pico-8 play session: no input (idle)

[t = 1 s] idle ~1s (no d-pad/buttons)
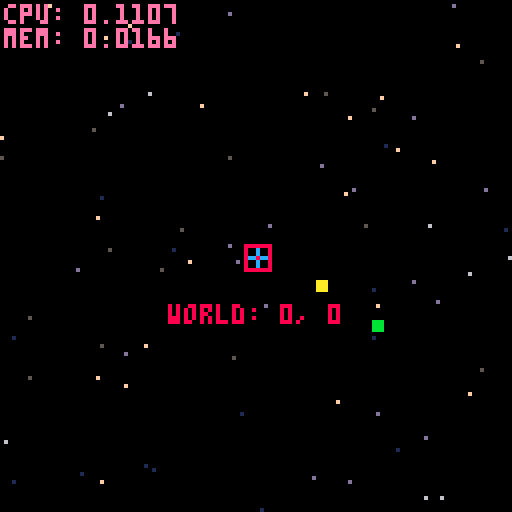
[t = 2 s] idle ~2s (no d-pad/buttons)
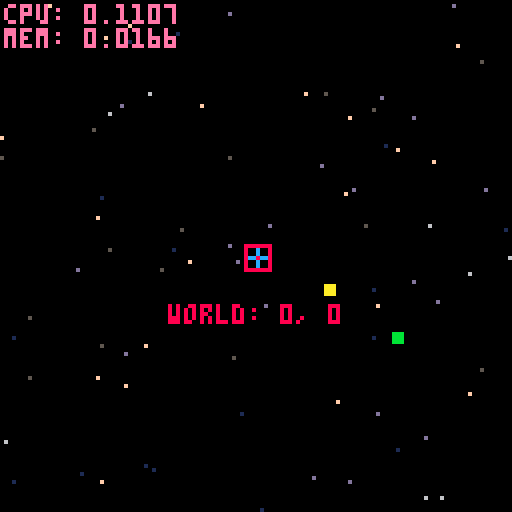
[t = 6 s] idle ~6s (no d-pad/buttons)
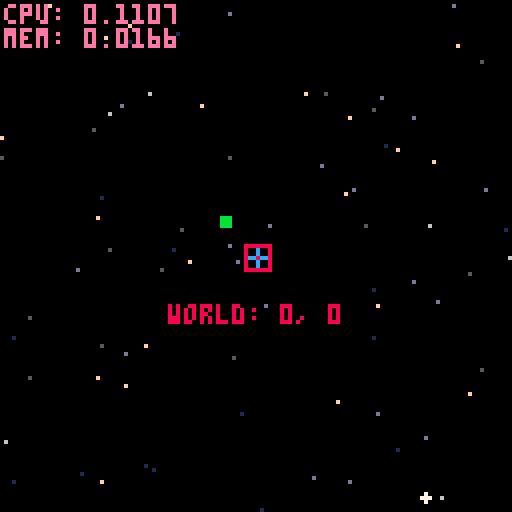

pico-8 cartridge
version 15
__lua__

-- today:
-- trees
-- wind
-- the moon
-- meteors
-- juicy title screen
-- randomly spawn coud 

-- have it drift across the sky ("wind") [x]
-- bounded world [x]
-- basic title screen [x]
-- starfield instead of world grid [x]
-- stars twinkle [x]
-- cloud [x]

-- idea is to make an experience/game about sitting on the porch and looking
-- at stars in the night sky, maybe seeing meteors
-- because maybe its cold, or cloudy, or you don't have a porch
-- basic title screen with menu to start (maybe you're looking through a window?)
-- starfield you can pan around (maybe based on a real na sky?)
-- meteors that show up periodically
-- clouds that blow by
-- trees on the edges of teh frame
-- little bit of wind that blows the trees around
-- nice feel on moving the stars around
-- some music / sfx
-- a button to 'go back inside' (the menu)
-- maybe a button to zoom in or zoom out (and impact the sound)?


function repr(arg)
 -- turn any thing into a string (table, boolean, whatever)
 if type(arg) == "table" then 
  local retval = " table{ "
  for k, v in pairs(arg) do
   retval = retval .. k .. ": ".. repr(v).. ","
  end
  retval = retval .. "} "
  return retval
 end
 return tostr(arg)
end
-- { debug stuff can be deleted
function make_debugmsg()
 return {
  space=sp_screen_native,
  draw=function(t)
   color(14)
   cursor(1,1)
   print("cpu: ".. stat(1))
   print("mem: ".. stat(2))
  end
 }
end

function print_stdout(msg)
 -- print 'msg' to the terminal, whatever it might be
 printh("["..repr(g_tick).."] "..repr(msg))
end
-- }

-- { particle stuff
function add_particle(x, y, dx, dy, life, color, ddy)
 particle_array_length += 1

 -- grow if needed
 if (#particle_array < particle_array_length) add(particle_array, 0)
 
 -- insert into the next available spot
 particle_array[particle_array_length] = {x = x, y = y, dx = dx, dy = dy, life = life or 8, color = color or 6, ddy = ddy or 0.0625}
end


function process_particles(at_scope)
 -- [redacted]
 -- [redacted]

 -- simulate particles during rendering for efficiency
 local p = 1
 local off = {0,0}
 if at_scope == sp_world and g_cam != nil then
  off = {-g_cam.x + 64, -g_cam.y + 64}
  -- off = {g_cam.x + 64, -g_cam.y + 64}
 end
 while p <= particle_array_length do
  local particle = particle_array[p]
  
  -- the bitwise expression will have the high (negative) bit set
  -- if either coordinate is negative or greater than 127, or life < 0
  if bor(band(0x8000, particle.life), band(bor(off[1]+particle.x, off[2]+particle.y), 0xff80)) != 0 then

   -- delete dead particles efficiently. pico8 doesn't support
   -- table.setn, so we have to maintain an explicit length variable
   particle_array[p], particle_array[particle_array_length] = particle_array[particle_array_length], nil
   particle_array_length -= 1

  else

   -- draw the particle by directly manipulating the
   -- correct nibble on the screen
   local addr = bor(0x6000, bor(shr(off[1]+particle.x, 1), shl(band(off[2]+particle.y, 0xffff), 6)))
   local pixel_pair = peek(addr)
   if band(off[1]+particle.x, 1) == 1 then
    -- even x; we're writing to the high bits
    pixel_pair = bor(band(pixel_pair, 0x0f), shl(particle.color, 4))
   else
    -- odd x; we're writing to the low bits
    pixel_pair = bor(band(pixel_pair, 0xf0), particle.color)
   end
   poke(addr, pixel_pair)
   
   -- acceleration
   particle.dy += particle.ddy
  
   -- advance state
   particle.x += particle.dx
   particle.y += particle.dy
   particle.life -= 1

   for _, c in pairs(collision_objects) do
    local collision_result = c:collides(particle)
    if collision_result != nil then
     particle.x += collision_result[1]
     particle.y += collision_result[2]
     particle.dy = 0
     particle.dx = 0
    end
   end

   p += 1
  end -- if alive
 end -- while
end

collision_objects = {
 {
  x=50,
  y=80,
  width=27,
  height=14,
  collides=function(t, part)
   if (
    part.x > t.x 
    and part.x - t.x < t.width 
    and part.y > t.y and
    part.y - t.y < t.height
   ) then
    -- particle sits on top of the collider
    return {0, - 1}
   end
  end,
  draw=function(t)
   rectfill(t.x, t.y, t.x + t.width, t.y + t.height, 11)
  end
 }
}

function make_particle_manager()
 particle_array, particle_array_length = {}, 0

 return {
  draw=function(t)
   process_particles(sp_world)
  end
 }
end
-- }

function print_cent(str, col)
 str = tostr(str)
 print(str, -(#str)*2, g_cursor_y, col or 8)
 g_cursor_y += 6
end

function make_title()
 return { 
  space=sp_screen_center,
  draw=function(t)
   g_cursor_y = -16
   print_cent("looking for meteors", 6)
   print_cent("on a starry night", 6)
   g_cursor_y=58
   print_cent("  by @stephan_gfx", 6)
  end
 }
end

function _init()
 WORLD_DIM = {
  vecmake(-110, -110),
  vecmake(180, 180)
 }

 stdinit()

 add_gobjs(make_title())

 add_gobjs(
   make_menu(
   {
    'go',
   },
   function (t, i, s)
    add (
     s,
     make_trans(
     function()
      game_start()
     end
     )
    )
   end
  )
 )
end

function _update()
 stdupdate()
end

function _draw()
 stddraw()
end

-- coordinate systems
sp_world = 0
sp_local = 1
sp_screen_native = 2
sp_screen_center = 3

-- @{ useful utility function for getting started
function add_gobjs(thing)
 add(g_objs, thing)
 return thing
end
-- @}

-- @{ mouse support
-- poke(0x5f2d, 1)

-- function make_mouse_ptr()
--  return {
--   x=0,
--   y=0,
--   button_down={false,false,false},
--   space=sp_screen_native,
--   update=function(t)
--    -- if you have the vector functions
--    -- vecset(t, makev(stat(32), stat(33)))
--    t.x = stat(32)
--    t.y = stat(33)
--
--    local mbtn=stat(34)
--    for i,mask in pairs({1,2,4}) do
--     t.button_down[i] = band(mbtn, mask) == mask and true or false
--    end
--   end,
--   draw=function(t)
--    -- chang the color if you have one of the buttons down
--    if t.button_down[1] then
--     pal(3, 11)
--     -- add_particle(0, 0, 0, 1, 60, 11, 1)
--    end
--    if t.button_down[2] then
--     pal(3, 12)
--    end
--    if t.button_down[3] then
--     pal(3, 10)
--    end
--    spr(3, t.x-3, t.y-3)
--    if t.button_down[1] or t.button_down[2] or t.button_down[3] then
--     pal(3,3)
--    end
--    print("("..t.x..","..t.y..")", 1, 13)
--   end
--  }
-- end
-- @}

-- @{ built in diagnostic stuff
function make_player(p)
 return {
  x=0,
  y=0,
  p=p,
  space=sp_world,
  c_objs={},
  -- c_objs={make_grid(sp_local, 64)},
  update=function(t)
   local m_x = 0
   local m_y = 0
   if btn(0, t.p) then
    m_x =-1
   end 
   if btn(1, t.p) then
    m_x = 1
   end
   if btn(2, t.p) then
    m_y = -1
   end
   if btn(3, t.p) then
    m_y = 1
   end
   t.x += m_x
   t.y += m_y
   t.x = max(t.x, WORLD_DIM[1].x)
   t.x = min(t.x, WORLD_DIM[2].x)
   t.y = max(t.y, WORLD_DIM[1].y)
   t.y = min(t.y, WORLD_DIM[2].y)
   updateobjs(t.c_objs)
  end,
  draw=function(t)
   spr(2, -3, -3)
   rect(-3,-3, 3,3, 8)
   local str = "world: " .. t.x .. ", " .. t.y
   print(str, -(#str)*2, 12, 8)
   drawobjs(t.c_objs)
  end
 }
end

function make_grid(space, spacing)
 return {
  x=0,
  y=0,
  space=space,
  spacing=spacing,
  update=function(t) end,
  draw=function(t) 
   local space_label = "local"
   if t.space == sp_world then
    space_label = "world" 
   elseif t.space == sp_screen_center then
    space_label = "screen_center"
   elseif t.space == sp_screen_native then
    space_label = "screen_native"
   end

   for x=0,3 do
    for y=0,3 do
     local col = y*4+x
     local xc =(x-1.5)*t.spacing 
     local yc = (y-1.5)*t.spacing
     rect(xc-1, yc-1,xc+1, yc+1, col)
     circ(xc, yc, 7, col)
     local str = space_label .. ": " .. xc .. ", ".. yc
     print(str, xc-#str*2, yc+9, col)
    end
   end
  end
 }
end

function make_camera()
 return {
  x=0,
  y=0,
  update=function(t)
   t.x=g_p1.x
   t.y=g_p1.y
  end,
  draw=function(t)
  end
 }
end
-- @}

cols = {5,6,1,13,15,5,1,13,5,13,15}
twinkle_color = {}
twinkle_color[5] = 6
twinkle_color[6] = 7
twinkle_color[7] = 15
twinkle_color[1] = 5
twinkle_color[13]= 15
twinkle_color[15]= 7

function make_starfield(sky_half_width, pixels_per_chunk, stars_per_chunk)
 -- @todo: starfield
 stars = {}
 for x_iter = -sky_half_width,sky_half_width,pixels_per_chunk do
  for y_iter = -sky_half_width,sky_half_width,pixels_per_chunk do
   for s = 0,(stars_per_chunk - 1) do
    local star_geom = vecadd(vecmake(x_iter, y_iter), vecflr(vecrand(pixels_per_chunk)))
    star_geom.c = cols[flr(rnd(#cols))+1]
    star_geom.twinkle = flr(rnd(512))
    add(stars, star_geom)
   end
  end
 end

 return {
  x=0,
  y=0,
  space=sp_world,
  draw=function(t)
   for starcoord in all(stars) do
    local c=starcoord.c
    if (((starcoord.twinkle + g_tick) % 512) < 10) then
     c = twinkle_color[c]
    end
    circfill(starcoord.x, starcoord.y,c  == 7 and 1, c)
   end
  end
 }
end

function drawvecline(from,to,thickness, col)
 local dir_vec = vecsub(to, from)
 local dir_vec_perp = vecnormalized(vecperp(dir_vec))

 for i=-thickness,thickness,1 do
-- local i=-thickness
  local from_current = vecadd(vecscale(dir_vec_perp, i), from)
  local to_current = vecadd(vecscale(dir_vec_perp, i), to)
  -- circfill(from_current.x, from_current.y, 1, 8)
  -- circfill(from.x, from.y, 1, 6)
  -- circfill(to_current.x, to_current.y, 1, 9)
  -- circfill(to.x, to.y, 1, 7)
  line(from_current.x, from_current.y, to_current.x, to_current.y, col)
 end
end

-- function make_branch(base, tip, thickness)
--  return {
--   space=sp_local,
--   x=base.x,
--   y=base.y,
--   thickness=thickness,
--   tip=tip,
--   dir_vec=vecsub(tip, base),
--   draw=function(t)
--    -- circfill(0,0,2,11)
--    -- circfill(tip.x,tip.y,2,12)
--    drawvecline(vecmake(), t.tip, t.thickness, 5)
--    -- print("thickness: "..t.thickness, 0,0, 12)
--
--    -- leaves
--    local leaf_root = vecscale(t.dir_vec, 0.5)
--    local leaf_end = vecadd(vecscale(vecnormalized(t.dir_vec), 5), leaf_root)
--    rectfill(leaf_root.x, leaf_root.y, leaf_end.x, leaf_end.y, 3)
--   end
--  }
-- end

function make_tree(loc)
 local bottom_thickness = 4
 local thickness_reduce = 1
 local segment_length = 10


 return {
  x=0,
  y=0,
  space=sp_world,
  -- children = trunk_segments,
  draw=function(t)
   local angle = 0.25 + 0.1 * (sin(loop_over(80)) + sin(loop_over((120))))
   local target = vecfromangle(angle, segment_length)
   drawvecline(null_v, target, 5, 5)
   -- for trunk_sec = 0,5 do
   --  local current_thickness = bottom_thickness - thickness_reduce*trunk_sec
   --
   --  local offset = trunk_sec*segment_length
   --
   --  -- trunk top
   --  local top = vecmake(0, -offset+segment_length)
   --  local bottom = vecmake(0,-offset)
   --  drawvecline(bottom, top, current_thickness, 5)
   --  -- print(""..trunk_sec, bottom.x, bottom.y, 11)
   -- end

   -- circfill(0,0,10,5)

   -- segments
   -- branches
   -- leaves
  end
 }
end

function make_cloud(origin, num_bubbles, vel)
 -- -8         x         8
 --  +-+---+---+---+---+-+
 local bubbles = {}
 local space=3
 local b = add(bubbles, vecmake(-8*space,0))
 b.r = 5
 b = add(bubbles, vecmake(8*space,0))
 b.r = 5

 for i=0,4 do
  add(bubbles, vecmake((-6+i*3)*space,rnd(4)-2))
 end
 for i=3,#bubbles do
  bubbles[i].r = 8-rnd(2)
 end
 
 local new_cloud = {
  space=sp_world,
  update=function(t)
   t.x += vel.x
  end,
  draw=function(t)
   for b in all(bubbles) do
    circfill(b.x+2,b.y+2,b.r,12)
    circfill(b.x,  b.y,  b.r,13)
   end
   for b in all(bubbles) do
    circfill(b.x+1,b.y+1,b.r,1)
    circfill(b.x+1,b.y,  b.r,13)
    circfill(b.x+1,b.y+1,b.r,1)
   end
  end
 }
 vecset(new_cloud, origin)

 return new_cloud
end

function make_meteor()
 return {
  x=0,
  y=0,
  space=sp_world,
  draw=function(t)

   local p1 = vecmake( -10, -10)
   local p2 = vecmake( 20, 10)

   -- 
   -- vecdrawpt(p1, 11)
   -- vecdrawpt(p2, 12)
   -- vecdrawline(p1, p2, 9)

   local tval = (g_tick % 60)/60
   local val = ef_out_quad(tval)

   local p_now = veclerp(p1, p2, val)
   vecdrawpt(p_now, 10)

   local d_val_dt = -2 * tval

   local tval_last = -d_val_dt
   local p_last = veclerp(p1, p2, tval_last)
   vecdrawpt(p_last, 11)



   -- tail
  end
 }
end

function ef_out_quad(amount)
 return -1 * amount*(amount-2);
end

function game_start()
 g_objs = {
  -- make_mouse_ptr(),
  -- make_grid(sp_world, 128),
  make_starfield(192,64,20),
  make_meteor(),
  -- make_cloud(vecmake(0), 4, vecmake(0.01, 0)),
  -- make_tree(vecmake()),
  -- make_grid(sp_screen_center, 128),
  -- make_particle_manager(),
  make_debugmsg(),
 }

 g_cam= add_gobjs(make_camera())
 g_p1 = add_gobjs(make_player(0))


--  g_brd = make_board()
--  add(g_objs, g_brd)
--  g_tgt = make_tgt(0,0)
--  add(g_objs,g_tgt)
end

------------------------------

function stdinit()
 g_tick=0    --time
 g_ct=0      --controllers
 g_ctl=0     --last controllers
 g_cs = {}   --camera stack 
 g_objs = {} --objects
end

function stdupdate()
 g_tick = max(0,g_tick+1)
 -- current/last controller
 g_ctl = g_ct
 g_ct = btn()
 updateobjs(g_objs)
end

function updateobjs(objs)
 foreach(objs, function(t)
  if t.update then
   t:update(objs)
  end
 end)
end

function stddraw()
 cls()
 drawobjs(g_objs)
end

function drawobjs(objs)
 foreach(objs, function(t)
  if t.draw then
   local cam_stack = 0

   -- i think the idea here is that if you're only drawing local,
   -- then you only need to push -t.x, -t.y
   -- if you're drawing camera space, then the camera will manage the screen
   -- center offset
   -- if you're drawing screen center 
   local tx = t.x or 0
   local ty = t.y or 0
   if t.space == sp_screen_center then
    pushc(-64, -64)
    cam_stack += 1
   elseif t.space == sp_world and g_cam  then
    pushc(g_cam.x - 64, g_cam.y - 64)
    pushc(-tx, -ty)
    cam_stack += 2
   elseif not t.space or t.space == sp_local then
    pushc(-tx, -ty)
    cam_stack += 1
   elseif t.space == sp_screen_native then
   end

   t:draw(objs)

   for i=1,cam_stack do
    popc()
   end
  end
 end)
end

--returns state,changed
function btns(i,p)
 i=shl(1,i)
 if p==1 then
  i=shl(i,8)
 end
 local c,cng =
   band(i,g_ct),
   band(i,g_ctl)
 return c>0,c~=cng
end

--returns new press only
function btnn(i,p)
 if p==-1 then --either
  return btnn(i,0) or btnn(i,1)
 end
 local pr,chg=btns(i,p)
 return pr and chg
end

function getspraddr(n)
 return flr(n/16)*512+(n%16)*4
end

function sprcpy(dst,src,w,h)
 w = w or 1
 h = h or 1
 for i=0,h*8-1 do
  memcpy(getspraddr(dst)+64*i,
     getspraddr(src)+64*i,4*w)
 end
end

function pushc(x, y)
 local l=g_cs[#g_cs] or {0,0}
 local n={l[1]+x,l[2]+y}
 add(g_cs, n)
 camera(n[1], n[2])
end

function popc()
 local len = #g_cs
 g_cs[len] = nil
 len -= 1
 if len > 0 then
  local xy=g_cs[len]
  camera(xy[1],xy[2])
 else
  camera()
 end
end

function make_menu(
 lbs, --menu lables
 fnc, --chosen callback
 x,y, --pos
 omb, --omit backdrop
 p,   --player
 cfnc --cancel callback
)
 local m={
  --lbs=lbs,
  --f=fnc,
  --fc=cfnc,
  i=0, --item
  s=g_tick,
  e=5,
  x=x or 64,
  y=y or 80,
  h=10*#lbs+4,
  --omb=omb,
  tw=0,--text width
  p=p or -1,
  draw=function(t)
   local e=elapsed(t.s)
   local w=t.tw*4+10
   local x=min(1,e/t.e)*(w+9)/2
   if not omb then
    rectfill(-x,0,x,t.h,0)
    rect(-x,0,x,t.h,1)
   end
   if e<t.e then
    return
   end
   x=w/2+1
   for i,l in pairs(lbs) do
    if not t.off or i==t.i+1 then
     local y=4+(i-1)*10
     print(l,-x+9,y+1,0)
     print(l,-x+9,y,7)
    end
   end
   spr(0,-x,2+10*t.i)
  end,
  update=function(t,s)
   if (t.off) return
   if elapsed(t.s)<(t.e*2) then
    return
   end

   if btnn(5,t.p) then
    if fnc then
     fnc(t,t.i,s)
     --sfx(2)
    end
   end

   --cancel
   if btnn(4,t.p) then
    if cfnc then
     cfnc(t,s)
     --sfx(2)
    end
   end

   if btnn(2,t.p) and
     t.i>0 then
    t.i-=1
    sfx(1)
   end
   if btnn(3,t.p) and
     t.i<(#lbs-1) then
    t.i+=1
    sfx(1)
   end
  end
 }
 for l in all(lbs) do
  m.tw=max(m.tw,#l)
 end
 return m
end

function elapsed(t)
 if g_tick>=t then
  return g_tick - t
 end
 return 32767-t+g_tick
end

function trans(s)
 if (s<1) return
 s=2^s
 local b,m,o =
   0x6000,
   15,
   s/2-1+(32*s)

 for y=0,128-s,s do
  for x=0,128-s,s do
   local a=b+x/2
   local c=band(peek(a+o),m)
   c=bor(c,shl(c,4))
   for i=1,s do
    memset(a,c,s/2)
    a+=64
   end
  end
  b+=s*64
 end
end

function make_trans(f,d,i)
 return {
  d=d,
  e=g_tick,
  f=f,
  i=i,
  x=0,
  y=0,
  update=function(t,s)
   if elapsed(t.e)>10 then
    if (t.f) t:f(s)
    del(s,t)
    if not t.i then
     add(s,
       make_trans(nil,nil,1))
    end
   end
  end,
  draw=function(t)
   local x=flr(elapsed(t.e)/2)
   if t.i then
    x=5-x
   end
   trans(x)
  end
 }
end

function loop_over(numframes)
 return ((g_tick % numframes) / numframes)
end

-- @{ vector library
function vecdrawpt(v, c)
 rectfill(v.x-1, v.y-1, v.x+1, v.y+1, c)
end

function vecdrawline(p1, p2, c)
 line(p1.x, p1.y, p2.x, p2.y, c)
end

function vecdrawrectfill(v1, v2, c)
 rectfill(v1.x, v1.y, v2.x, v2.y, c)
end

function vecdraw(v, c, scale, o)
 o = o or null_v

 local end_point = vecadd(o, vecscale(v, scale or 30))
 line(o.x, o.y, end_point.x, end_point.y, c)
 return
end

function vecatan_noflr(v)
 return atan2(v.x, v.y)
end

function rnd_centered(max_val)
 return rnd(max_val)-(max_val/2)
end

function vecrand(scale, center, yscale)
 local result = vecmake(rnd(scale), rnd(yscale or scale))
 if center then
  result = vecsub(result, vecmake(scale/2, (yscale or scale)/2))
 end
 return result
end

function vecperp(v)
 return vecmake(v.y, -v.x)
end

function vecmake(xf, yf)
 xf = xf or 0

 return {x=xf, y=(yf or xf)}
end

function veccopy(tgt)
 return vecmake(tgt.x, tgt.y)
end

-- global null vector
null_v = vecmake()

function vecscale(v, m)
 return {x=v.x*m, y=v.y*m}
end

function vecmagsq(v)
 return v.x*v.x+v.y*v.y
end

function vecmag(v, sf)
 if sf then
  v = vecscale(v, sf)
 end
 local result=sqrt(vecmagsq(v))
 if sf then
  result=result/sf
 end
 return result
end

function vecnormalized(v)
 return vecscale(v, 1/vecmag(v))
end

function vecdot(a, b)
 return (a.x*b.x+a.y*b.y)
end

function vecadd(a, b)
 return {x=a.x+b.x, y=a.y+b.y}
end

function vecsub(a, b)
 return {x=a.x-b.x, y=a.y-b.y}
end

function vecflr(a)
 return vecmake(flr(a.x), flr(a.y))
end

function vecset(target, source)
 target.x = source.x
 target.y = source.y
end

-- function vecminvec(target, minvec)
--  target.x = min(target.x, minvec.x)
--  target.y = min(target.y, minvec.y)
--  return target
-- end

-- function vecmaxvec(target, maxvec)
--  target.x = max(target.x, maxvec.x)
--  target.y = max(target.y, maxvec.y)
--  return target
-- end

function vecfromangle(angle, mag)
 mag = mag or 1.0
 return vecmake(mag*cos(angle), mag*sin(angle))
end

function veclerp(v1, v2, amount, clamp)
 -- tokens: can compress this with ternary
 local result = vecadd(vecscale(vecsub(v2,v1),amount),v1)
 if clamp and vecmag((vecsub(result,v2))) < clamp then
  result = v2
 end
 return result
end

function clamp(v, min_v, max_v)
 return min(max(v, min_v or 0), max_v or 1)
end

function vecclamp(v, min_v, max_v)
 return vecmake(
  clamp(v.x, min_v.x, max_v.x),
  clamp(v.y, min_v.y, max_v.y)
 )
end
-- @}
__gfx__
00600000101221010000000033000330000000000000000000000000000000000000000000000000000000000000000000000000000000000000000000000000
0066000000088000000c000030000030000000000000000000000000000000000000000000000000000000000000000000000000000000000010000000000000
0066600010033001000c000000000000000000000000000000000000000000000000000000000000000000000000000000000000000000000011000000000000
00666600283083820cc8cc0000030000000000000000000000000000000000000000000000000000000000000000000000000000000000000011000000000000
0066650028380382000c000000000000000000000000000000000000000000000000000000000000000000000000000000000000000000000111000000000000
0066500010033001000c0000300000300000000000aaaaa0aaa000aa000aaaa00000000000010000000000000000000000000000000000000111100000000000
00650000000880000000000033000330000000000000a000a0000aa00000a0000000000000111000000000000000000000000000000000000111101000000000
00500000101221010000000000000000000000000000a000aaa000aaa000a0000000000000111010001000000000000010000000000001001111111000000000
00000000000000000000000000000000000000000000a000a0000000a000a0000000000001111110001100000000000011000000000011001111111000000000
00000000000000000000000000000000000000000000a000aaa00aaaa000a0000000000000111111001100100000000111010000000011101111111000000001
00000000000000000000000000000000000000000000a00000000000000000000000000000111111111101100000000111011000000111101111111100000001
00000000000000000000000000000000000000000000000000000000000000000000000001111110011101110010001111111000000111111111111100100011
00000000000000000000000000000000000000000000000000000000000000000000000001111111011111110111001111111100001111111111111101110011
00000000000000000000000000000000000000000000000000000000000000000000800001111111111111110111011111111111001111111111111101110111
00000000000000000000000000000000000000000000000088888880000000000000800011111111111111111111111111111111011111111111111111111111
00000000000000000000000000000000000000000000000000008888000000000000800011111111111111111111111111111111111111111111111111111111
00000000000000000000000000000000000000000000000000008000000000000000800011000000000000001100000000000000100000000000000011100100
00000000000000000000000000000000000000000000000000008000000000000000800011111001000000001111000000000000110000000000000011111100
00000000000000000000000000000000000000000000000000008088880000000888888011111111110000001111100000000000111100000000000011111111
00000000000000000000000000000000000000000000000000008080080088800000800011111111111000001111000000000000111111000000000011111111
00000000000000000000000000000000000000000000000000008088880080000000800011111111110000001100000000000000111111110000000011110000
00000000000000000000000000000000000000000000000000000088000088888000880011111111000000001110000000000000111111111000000011111100
00000000000000000000000000000000000000000000000000000008800000888000080011111111100000001111100000000000111111100000000011111110
0000000000000000000000000000000000000000000000e000000000000000000000000011110110000000001111111000000000111110000000000011111000
0000000000000000000000000000000000000000000000e000000000000000000000000011100100000000001111111110000000111111111000000011000000
0000000000000000000000000000000000000000000eeeeee000000000e000000000000011111100000000001111111100000000111111111111000011110000
0000000000000000000000000000000000000000000000e00ee00eee00e000000000000011111111100000001111100000000000111111111111111011111000
0000000000000000000000000000000000000000000000e0eee00e000eee00000000000011111111000000001111111000000000111111111111110011110000
0000000000000000000000000000000000000000000000e0eee00ee000e000000000000011110000000000001111110000000000111111111110000011000000
0000000000000000000000000000000000000000000000e0e0000eee00e000000000000011111100000000001111000000000000111111111000000011100000
000000000000000000000000000000000000000000000000eeee0000000000000000000011111110000000001110000000000000111111111100000011111000
00000000000000000000000000000000000000000000000000000000000000000000000011111000000000001110000000000000111111000000000011111110
